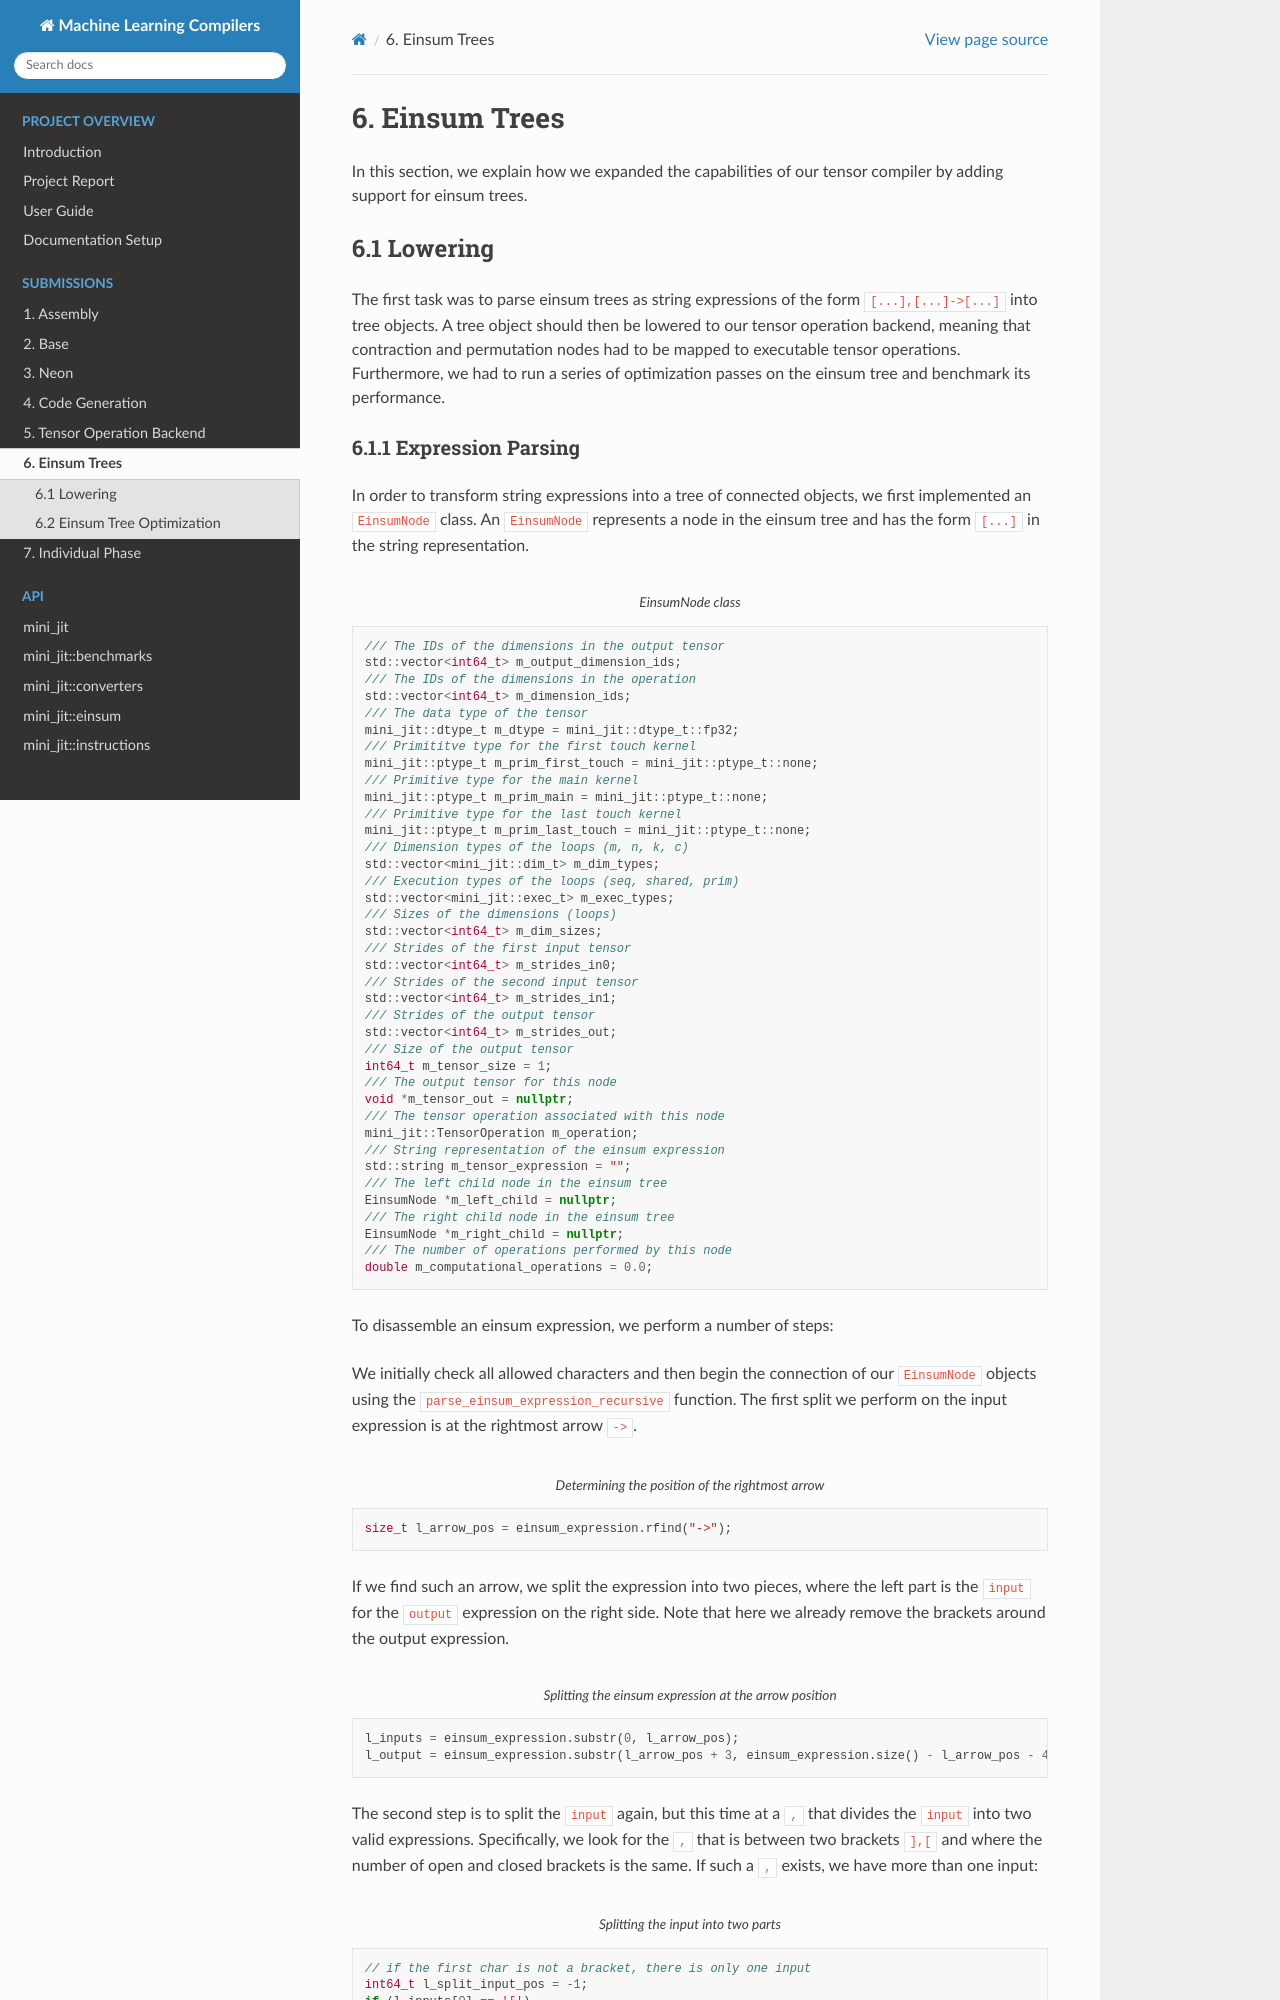

repository: xLPMG/machine-learning-compilers · page: submissions/06_einsum.html · generator: sphinx

##############################
6. Einsum Trees
##############################

In this section, we explain how we expanded the capabilities of our tensor compiler by adding support for einsum trees.

.. _einsum-lowering:

**********************************
6.1 Lowering
**********************************

The first task was to parse einsum trees as string expressions of the form ``[...],[...]->[...]`` into tree objects.
A tree object should then be lowered to our tensor operation backend, meaning that contraction and permutation nodes had to be mapped to executable tensor operations.
Furthermore, we had to run a series of optimization passes on the einsum tree and benchmark its performance.

.. _einsum-parsing:
